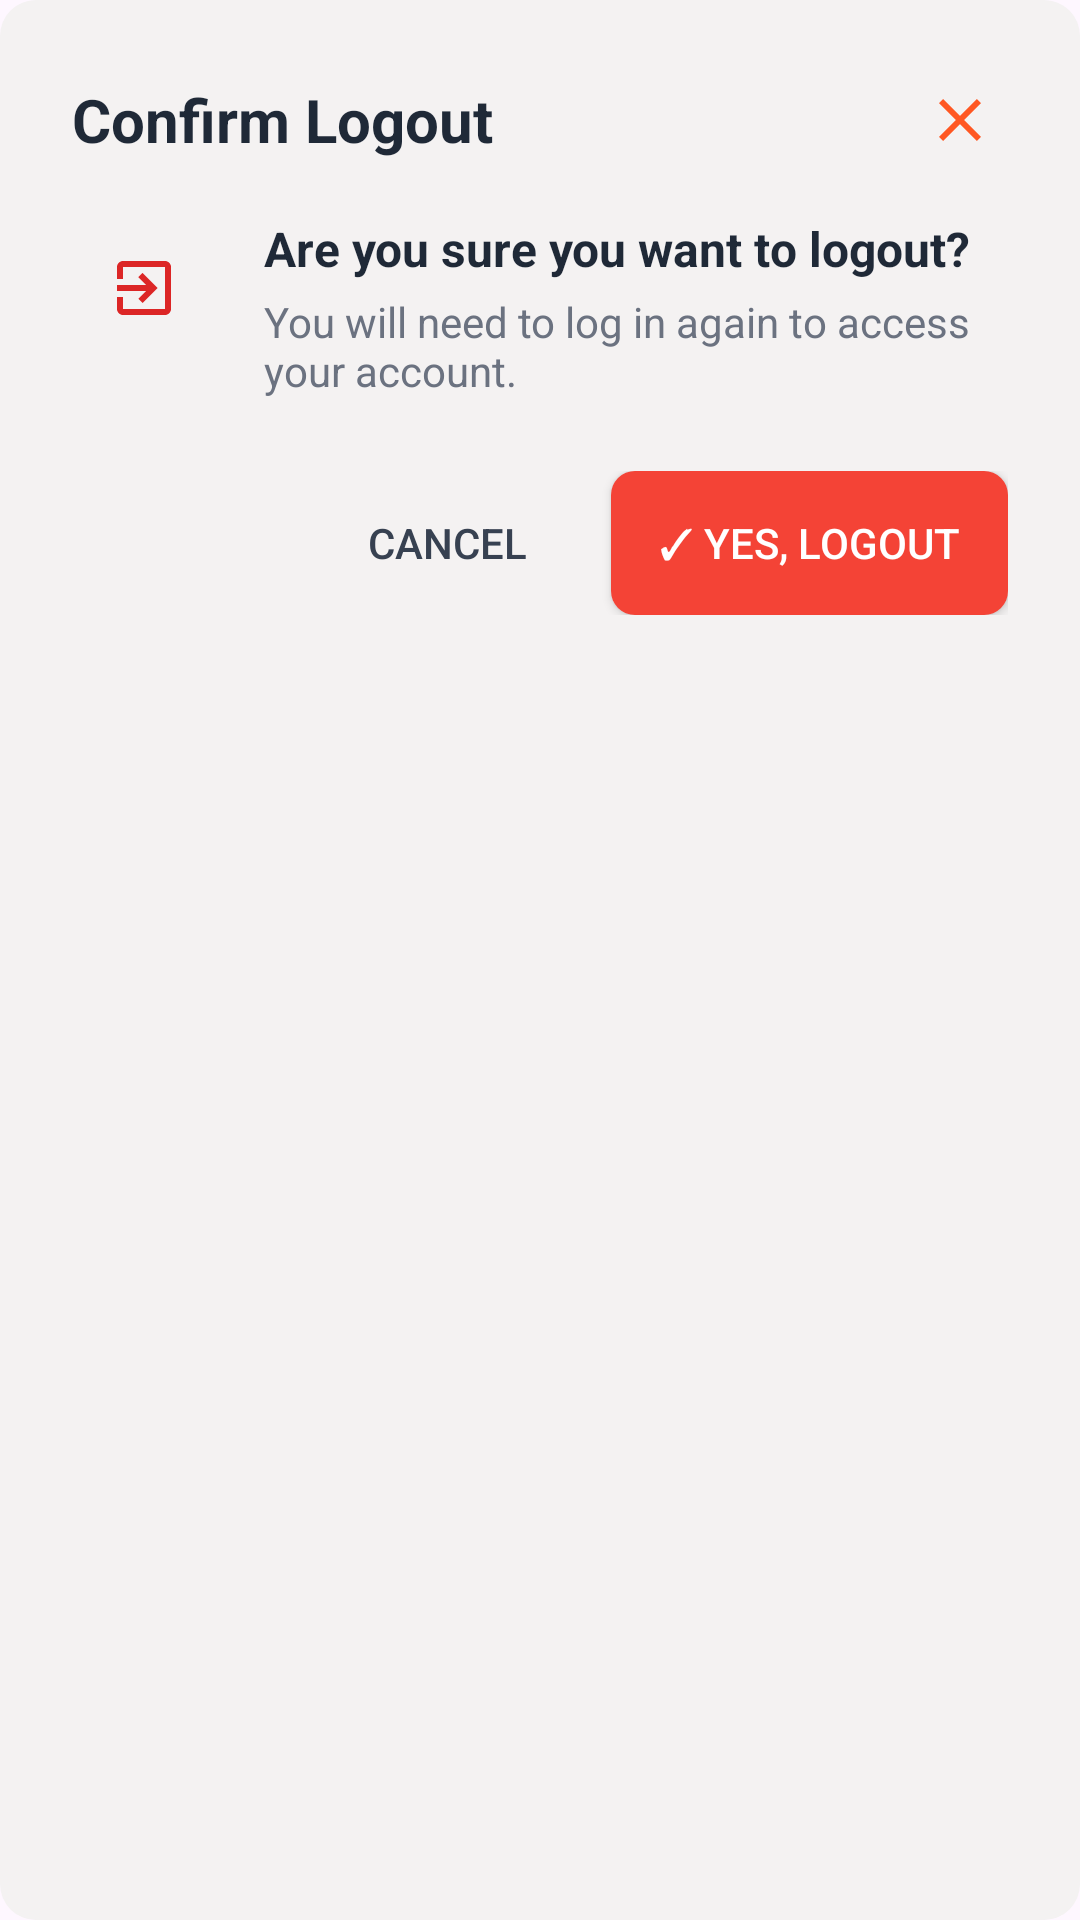

Produce the Android XML layout that renders to this screen, including the resource entries it uses.
<!-- AndroidManifest.xml: application theme Theme.Kotlin_250_Project -->
<!-- res/layout/dialogue_logout.xml -->
<?xml version="1.0" encoding="utf-8"?>
<LinearLayout xmlns:android="http://schemas.android.com/apk/res/android"
    xmlns:app="http://schemas.android.com/apk/res-auto"
    android:layout_width="match_parent"
    android:layout_height="wrap_content"
    android:orientation="vertical"
    android:background="@drawable/dialog_background"
    android:padding="24dp">

    
    <RelativeLayout
        android:layout_width="match_parent"
        android:layout_height="wrap_content"
        android:layout_marginBottom="16dp">

        <TextView
            android:id="@+id/tv_dialog_title"
            android:layout_width="wrap_content"
            android:layout_height="wrap_content"
            android:text="Confirm Logout"
            android:textSize="20sp"
            android:textStyle="bold"
            android:textColor="#1F2937"
            android:layout_alignParentStart="true"
            android:layout_centerVertical="true" />

        <ImageView
            android:id="@+id/iv_close_button"
            android:layout_width="32dp"
            android:layout_height="32dp"
            android:src="@drawable/ic_close"
            android:layout_alignParentEnd="true"
            android:layout_centerVertical="true"
            android:background="?attr/selectableItemBackgroundBorderless"
            android:padding="4dp"
            app:tint="#FF5722" />

    </RelativeLayout>

    
    <LinearLayout
        android:layout_width="match_parent"
        android:layout_height="wrap_content"
        android:orientation="horizontal"
        android:layout_marginBottom="24dp">

        
        <FrameLayout
            android:layout_width="48dp"
            android:layout_height="48dp"
            android:background="@drawable/circle_red_background"
            android:layout_marginEnd="16dp">

            <ImageView
                android:layout_width="24dp"
                android:layout_height="24dp"
                android:src="@drawable/ic_logout"
                android:layout_gravity="center"
                app:tint="#DC2626" />

        </FrameLayout>

        
        <LinearLayout
            android:layout_width="0dp"
            android:layout_height="wrap_content"
            android:layout_weight="1"
            android:orientation="vertical">

            <TextView
                android:id="@+id/tv_logout_question"
                android:layout_width="match_parent"
                android:layout_height="wrap_content"
                android:text="Are you sure you want to logout?"
                android:textSize="16sp"
                android:textStyle="bold"
                android:textColor="#1F2937"
                android:layout_marginBottom="4dp" />

            <TextView
                android:id="@+id/tv_logout_description"
                android:layout_width="match_parent"
                android:layout_height="wrap_content"
                android:text="You will need to log in again to access your account."
                android:textSize="14sp"
                android:textColor="#6B7280" />

        </LinearLayout>

    </LinearLayout>

    
    <LinearLayout
        android:layout_width="match_parent"
        android:layout_height="wrap_content"
        android:orientation="horizontal"
        android:gravity="end">

        <Button
            android:id="@+id/btn_cancel"
            android:layout_width="wrap_content"
            android:layout_height="wrap_content"
            android:text="Cancel"
            android:textColor="#374151"
            android:background="@drawable/button_cancel_background"
            android:layout_marginEnd="12dp"
            android:backgroundTint="@null"
            android:paddingHorizontal="16dp"
            android:paddingVertical="8dp"
            android:minWidth="80dp" />


        <Button
            android:id="@+id/btn_logout"
            android:layout_width="wrap_content"
            android:layout_height="wrap_content"
            android:text="✓ Yes, Logout"
            android:textColor="#FFFFFF"
            android:backgroundTint="@null"
            android:background="@drawable/button_logout_background"
            android:paddingHorizontal="16dp"
            android:paddingVertical="8dp"
            android:minWidth="120dp"
            />


    </LinearLayout>

</LinearLayout>
<!-- resources referenced by this layout -->
<resources>
  <!-- drawable button_logout_background (drawable) -->
  <?xml version="1.0" encoding="utf-8"?>
  <shape xmlns:android="http://schemas.android.com/apk/res/android">
      <solid android:color="@color/goal_color" />
      <corners android:radius="8dp" />
  </shape>
  <!-- drawable dialog_background (drawable) -->
  <?xml version="1.0" encoding="utf-8"?>
  <shape xmlns:android="http://schemas.android.com/apk/res/android">
      <solid android:color="#F4F2F2" />
      <corners android:radius="12dp" />
  </shape>
  <!-- drawable ic_close (drawable) -->
  <?xml version="1.0" encoding="utf-8"?>
  <vector xmlns:android="http://schemas.android.com/apk/res/android"
      android:width="24dp"
      android:height="24dp"
      android:viewportWidth="24"
      android:viewportHeight="24">
  
      <path
          android:fillColor="#FF5722"
          android:pathData="M19,6.41L17.59,5 12,10.59 6.41,5 5,6.41 10.59,12 5,17.59 6.41,19 12,13.41 17.59,19 19,17.59 13.41,12z" />
  
  </vector>
  <!-- drawable ic_logout (drawable) -->
  <?xml version="1.0" encoding="utf-8"?>
  <vector xmlns:android="http://schemas.android.com/apk/res/android"
      android:width="24dp"
      android:height="24dp"
      android:viewportWidth="24"
      android:viewportHeight="24">
      <path
          android:fillColor="#FF5722"
          android:pathData="M10.09,15.59L11.5,17l5,-5 -5,-5 -1.41,1.41L12.67,11H3v2h9.67l-2.58,2.59zM19,3H5c-1.11,0 -2,0.9 -2,2v4h2V5h14v14H5v-4H3v4c0,1.1 0.89,2 2,2h14c1.1,0 2,-0.9 2,-2V5c0,-1.1 -0.9,-2 -2,-2z"/>
  </vector>
  <style name="Theme.Kotlin_250_Project" parent="Base.Theme.Kotlin_250_Project" />
  <color name="goal_color">#F44336</color>
  <style name="Base.Theme.Kotlin_250_Project" parent="Theme.Material3.DayNight.NoActionBar">
          
          
      </style>
</resources>
